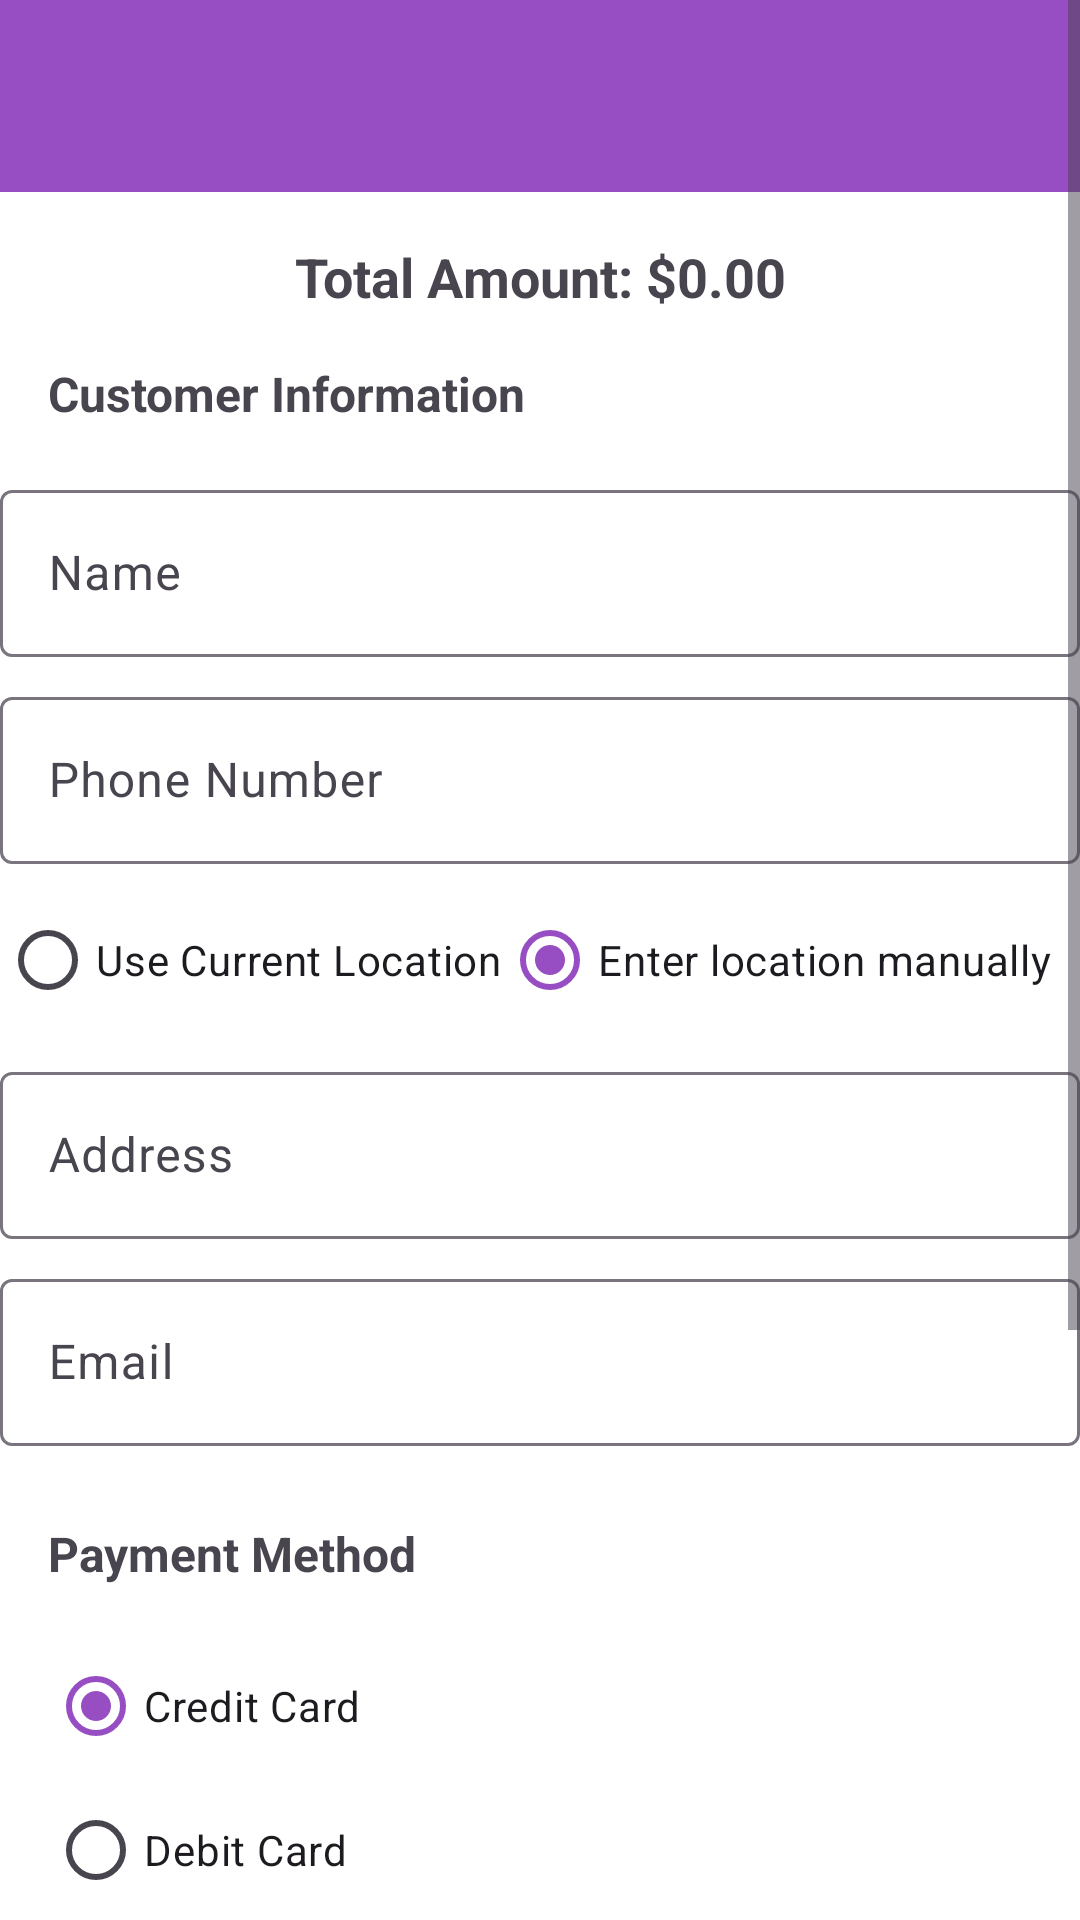

Reconstruct the res/layout file that produces this screen, plus the resources it refers to.
<!-- AndroidManifest.xml: application theme Theme.MyApplication -->
<!-- res/layout/activity_payment.xml -->
<ScrollView xmlns:android="http://schemas.android.com/apk/res/android"
    android:layout_width="match_parent"
    android:layout_height="match_parent">
    <RelativeLayout xmlns:android="http://schemas.android.com/apk/res/android"
    android:layout_width="match_parent"
    android:layout_height="match_parent">

    
    <com.google.android.material.appbar.MaterialToolbar
        android:id="@+id/toolbar"
        android:layout_width="match_parent"
        android:layout_height="wrap_content"
        android:background="?attr/colorPrimary"
        android:elevation="4dp"
        android:theme="@style/ThemeOverlay.AppCompat.ActionBar" />

    
    <TextView
        android:id="@+id/totalAmountTextView"
        android:layout_width="match_parent"
        android:layout_height="wrap_content"
        android:layout_below="@id/toolbar"
        android:layout_marginTop="16dp"
        android:gravity="center"
        android:text="@string/total_amount"
        android:textSize="18sp"
        android:textStyle="bold" />

    

    
    <TextView
        android:id="@+id/customerInfoTitle"
        android:layout_width="match_parent"
        android:layout_height="wrap_content"
        android:layout_below="@id/totalAmountTextView"
        android:layout_marginTop="16dp"
        android:paddingStart="16dp"
        android:paddingEnd="16dp"
        android:text="@string/customer_info_title"
        android:textSize="16sp"
        android:textStyle="bold" />

    <com.google.android.material.textfield.TextInputLayout
        android:id="@+id/userNameTextView"
        android:layout_width="match_parent"
        android:layout_height="wrap_content"
        android:hint="@string/name_hint"
        android:layout_below="@id/customerInfoTitle"
        android:layout_marginTop="16dp">
        <com.google.android.material.textfield.TextInputEditText
            android:id="@+id/edtName"
            android:layout_width="match_parent"
            android:layout_height="wrap_content"
            android:inputType="text"
            />
    </com.google.android.material.textfield.TextInputLayout>

    <com.google.android.material.textfield.TextInputLayout
        android:id="@+id/userPhoneTextView"
        android:layout_width="match_parent"
        android:layout_height="wrap_content"
        android:hint="@string/phone_hint"
        android:layout_below="@id/userNameTextView"
        android:layout_marginTop="8dp">
        <com.google.android.material.textfield.TextInputEditText
            android:id="@+id/edtPhone"
            android:layout_width="match_parent"
            android:layout_height="wrap_content"
            android:inputType="phone"
            />
    </com.google.android.material.textfield.TextInputLayout>

    
    <RadioGroup
        android:id="@+id/radioGroupLocation"
        android:layout_width="wrap_content"
        android:layout_height="wrap_content"
        android:layout_below="@id/userPhoneTextView"
        android:layout_marginTop="8dp"
        android:orientation="horizontal">

        <RadioButton
            android:id="@+id/radioUseLocation"
            android:layout_width="wrap_content"
            android:layout_height="wrap_content"
            android:text="@string/current_location_radiobutton" />

        <RadioButton
            android:id="@+id/radioEnterAddress"
            android:layout_width="wrap_content"
            android:layout_height="wrap_content"
            android:text="@string/manual_location_radiobutton"
            android:checked="true" />
    </RadioGroup>

    
    <com.google.android.material.textfield.TextInputLayout
        android:id="@+id/userAddressTextView"
        android:layout_width="match_parent"
        android:layout_height="wrap_content"
        android:hint="@string/address_hint"
        android:layout_below="@id/radioGroupLocation"
        android:layout_marginTop="8dp">

        <com.google.android.material.textfield.TextInputEditText
            android:id="@+id/edtAddress"
            android:layout_width="match_parent"
            android:layout_height="wrap_content"
            android:inputType="text"
            android:maxLines="2" />
    </com.google.android.material.textfield.TextInputLayout>

    <com.google.android.material.textfield.TextInputLayout
        android:id="@+id/txtLayEmail"
        android:layout_width="match_parent"
        android:layout_height="wrap_content"
        android:hint="@string/email_hint"
        android:layout_below="@id/userAddressTextView"
        android:layout_marginTop="8dp">
        <com.google.android.material.textfield.TextInputEditText
            android:id="@+id/edtEmail"
            android:layout_width="match_parent"
            android:layout_height="wrap_content"
            android:inputType="textEmailAddress"
            />
    </com.google.android.material.textfield.TextInputLayout>

    
    <TextView
        android:id="@+id/paymentMethodTitle"
        android:layout_width="match_parent"
        android:layout_height="wrap_content"
        android:layout_below="@id/txtLayEmail"
        android:layout_marginTop="25dp"
        android:paddingStart="16dp"
        android:paddingEnd="16dp"
        android:text="@string/payment_method_title"
        android:textSize="16sp"
        android:textStyle="bold" />

    
    <RadioGroup
        android:id="@+id/paymentMethodGroup"
        android:layout_width="match_parent"
        android:layout_height="wrap_content"
        android:layout_below="@id/paymentMethodTitle"
        android:layout_marginTop="16dp"
        android:paddingStart="16dp"
        android:paddingEnd="16dp">

        <RadioButton
            android:id="@+id/radioCredit"
            android:layout_width="wrap_content"
            android:layout_height="wrap_content"
            android:text="@string/credit_card_radiobutton"
            android:checked="true" />

        <RadioButton
            android:id="@+id/radioDebit"
            android:layout_width="wrap_content"
            android:layout_height="wrap_content"
            android:text="@string/debit_card_radiobutton" />

    </RadioGroup>

    
    <com.google.android.material.textfield.TextInputLayout
        android:id="@+id/txtLayCardNumber"
        android:layout_width="match_parent"
        android:layout_height="wrap_content"
        android:hint="@string/card_number_hint"
        android:layout_below="@id/paymentMethodGroup"
        android:layout_marginTop="16dp">
        <com.google.android.material.textfield.TextInputEditText
            android:id="@+id/edtCardNumber"
            android:layout_width="match_parent"
            android:layout_height="wrap_content"
            android:inputType="number"
            />
    </com.google.android.material.textfield.TextInputLayout>

    
    <com.google.android.material.textfield.TextInputLayout
        android:id="@+id/txtLayExpiryDate"
        android:layout_width="match_parent"
        android:layout_height="wrap_content"
        android:hint="@string/expiry_date_hint"
        android:layout_below="@id/txtLayCardNumber"
        android:layout_marginTop="8dp">
        <com.google.android.material.textfield.TextInputEditText
            android:id="@+id/edtExpiryDate"
            android:layout_width="match_parent"
            android:layout_height="wrap_content"
            android:inputType="number"
            />
    </com.google.android.material.textfield.TextInputLayout>

    
    <com.google.android.material.textfield.TextInputLayout
        android:id="@+id/txtLayCVC"
        android:layout_width="match_parent"
        android:layout_height="wrap_content"
        android:hint="@string/cvv_hint"
        android:layout_below="@id/txtLayExpiryDate"
        android:layout_marginTop="8dp">
        <com.google.android.material.textfield.TextInputEditText
            android:id="@+id/edtCVC"
            android:layout_width="match_parent"
            android:layout_height="wrap_content"
            android:inputType="number"
            />
    </com.google.android.material.textfield.TextInputLayout>

    
    <Button
        android:id="@+id/paymentButton"
        android:layout_width="match_parent"
        android:layout_height="wrap_content"
        android:layout_below="@id/txtLayCVC"
        android:layout_marginTop="20dp"
        android:text="@string/pay_button"
        android:background="@color/colorPrimary"
        android:textColor="@android:color/white"/>

</RelativeLayout>

</ScrollView>
<!-- resources referenced by this layout -->
<resources>
  <color name="colorPrimary">#974EC3</color>
  <string name="address_hint">Address</string>
  <string name="card_number_hint">Card Number</string>
  <string name="credit_card_radiobutton">Credit Card</string>
  <string name="current_location_radiobutton">Use Current Location</string>
  <string name="customer_info_title">Customer Information</string>
  <string name="cvv_hint">CVV</string>
  <string name="debit_card_radiobutton">Debit Card</string>
  <string name="email_hint">Email</string>
  <string name="expiry_date_hint">Expiry Date (MM/YY)</string>
  <string name="manual_location_radiobutton">Enter location manually</string>
  <string name="name_hint">Name</string>
  <string name="pay_button">Pay</string>
  <string name="payment_method_title">Payment Method</string>
  <string name="phone_hint">Phone Number</string>
  <string name="total_amount">Total Amount: $0.00</string>
  <style name="Theme.MyApplication" parent="Base.Theme.MyApplication" />
  <style name="Base.Theme.MyApplication" parent="Theme.Material3.DayNight.NoActionBar">
          
          <item name="colorPrimary">@color/colorPrimary</item>
          <item name="android:colorBackground">@color/white</item>
  
      </style>
  <color name="white">#FFFFFFFF</color>
</resources>
